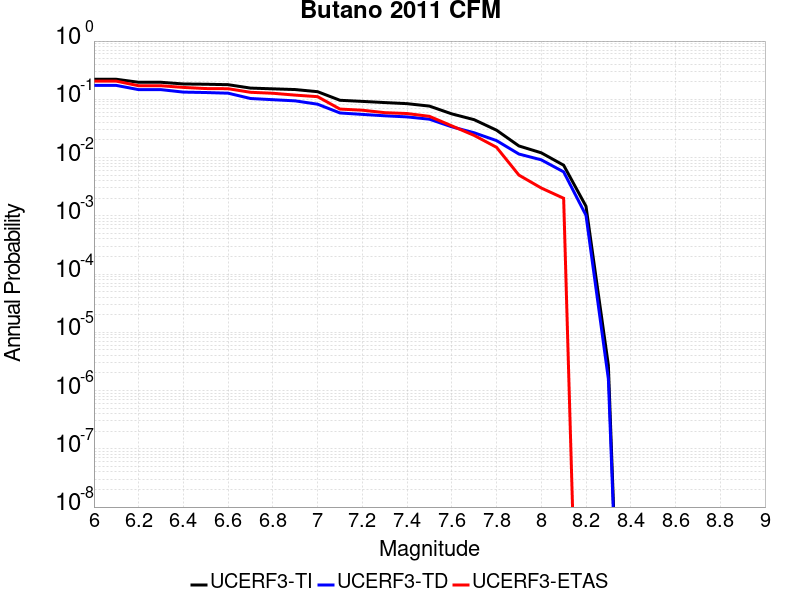

Source data for this figure (header and first rows):
Magnitude, UCERF3-TI Prob, UCERF3-TD Prob, UCERF3-ETAS Prob
6.0, 0.2208, 0.1732, 0.205
6.1, 0.2208, 0.1732, 0.205
6.2, 0.1961, 0.1466, 0.171
6.3, 0.1961, 0.1466, 0.171
6.4, 0.1835, 0.133, 0.16
6.5, 0.1814, 0.1308, 0.153
6.6, 0.1782, 0.1274, 0.152
6.7, 0.1558, 0.1032, 0.132
6.8, 0.1513, 0.09846, 0.127
6.9, 0.1471, 0.09404, 0.118
7.0, 0.1352, 0.08242, 0.111
7.1, 0.09624, 0.05831, 0.068
7.2, 0.09211, 0.05509, 0.065
7.3, 0.08793, 0.05214, 0.059
7.4, 0.08419, 0.04989, 0.057
7.5, 0.07648, 0.04556, 0.051
7.6, 0.05622, 0.03371, 0.035
7.7, 0.04468, 0.02662, 0.024
7.8, 0.0295, 0.01954, 0.015
7.9, 0.01583, 0.0115, 0.005
8.0, 0.01206, 0.00914, 0.003
8.1, 0.007389, 0.005681, 0.002
8.2, 0.001456, 0.001017, 0.0
8.3, 2.7057733E-6, 1.5767646E-6, 0.0
